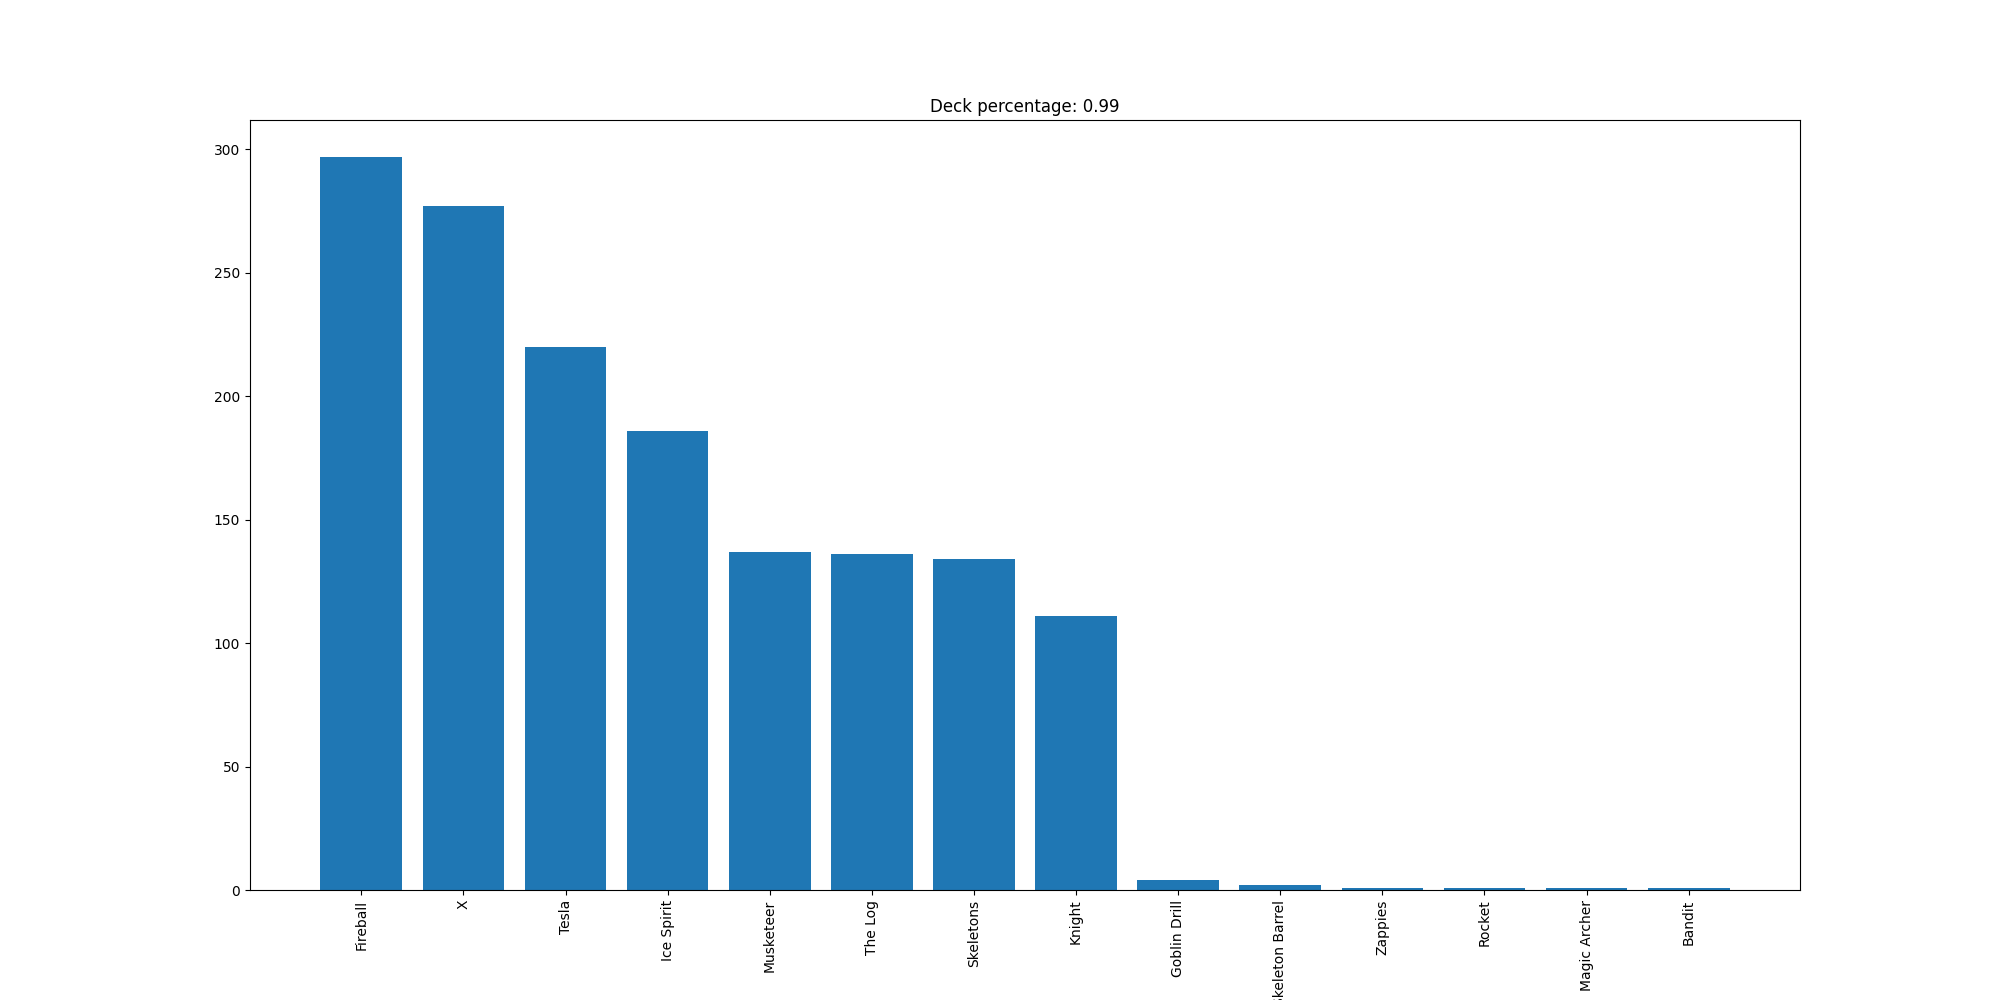

Values plotted in this chart, from the file beside it:
Fireball, 297
X, 277
Tesla, 220
Ice Spirit, 186
Musketeer, 137
The Log, 136
Skeletons, 134
Knight, 111
Goblin Drill, 4
Skeleton Barrel, 2
Zappies, 1
Rocket, 1
Magic Archer, 1
Bandit, 1
